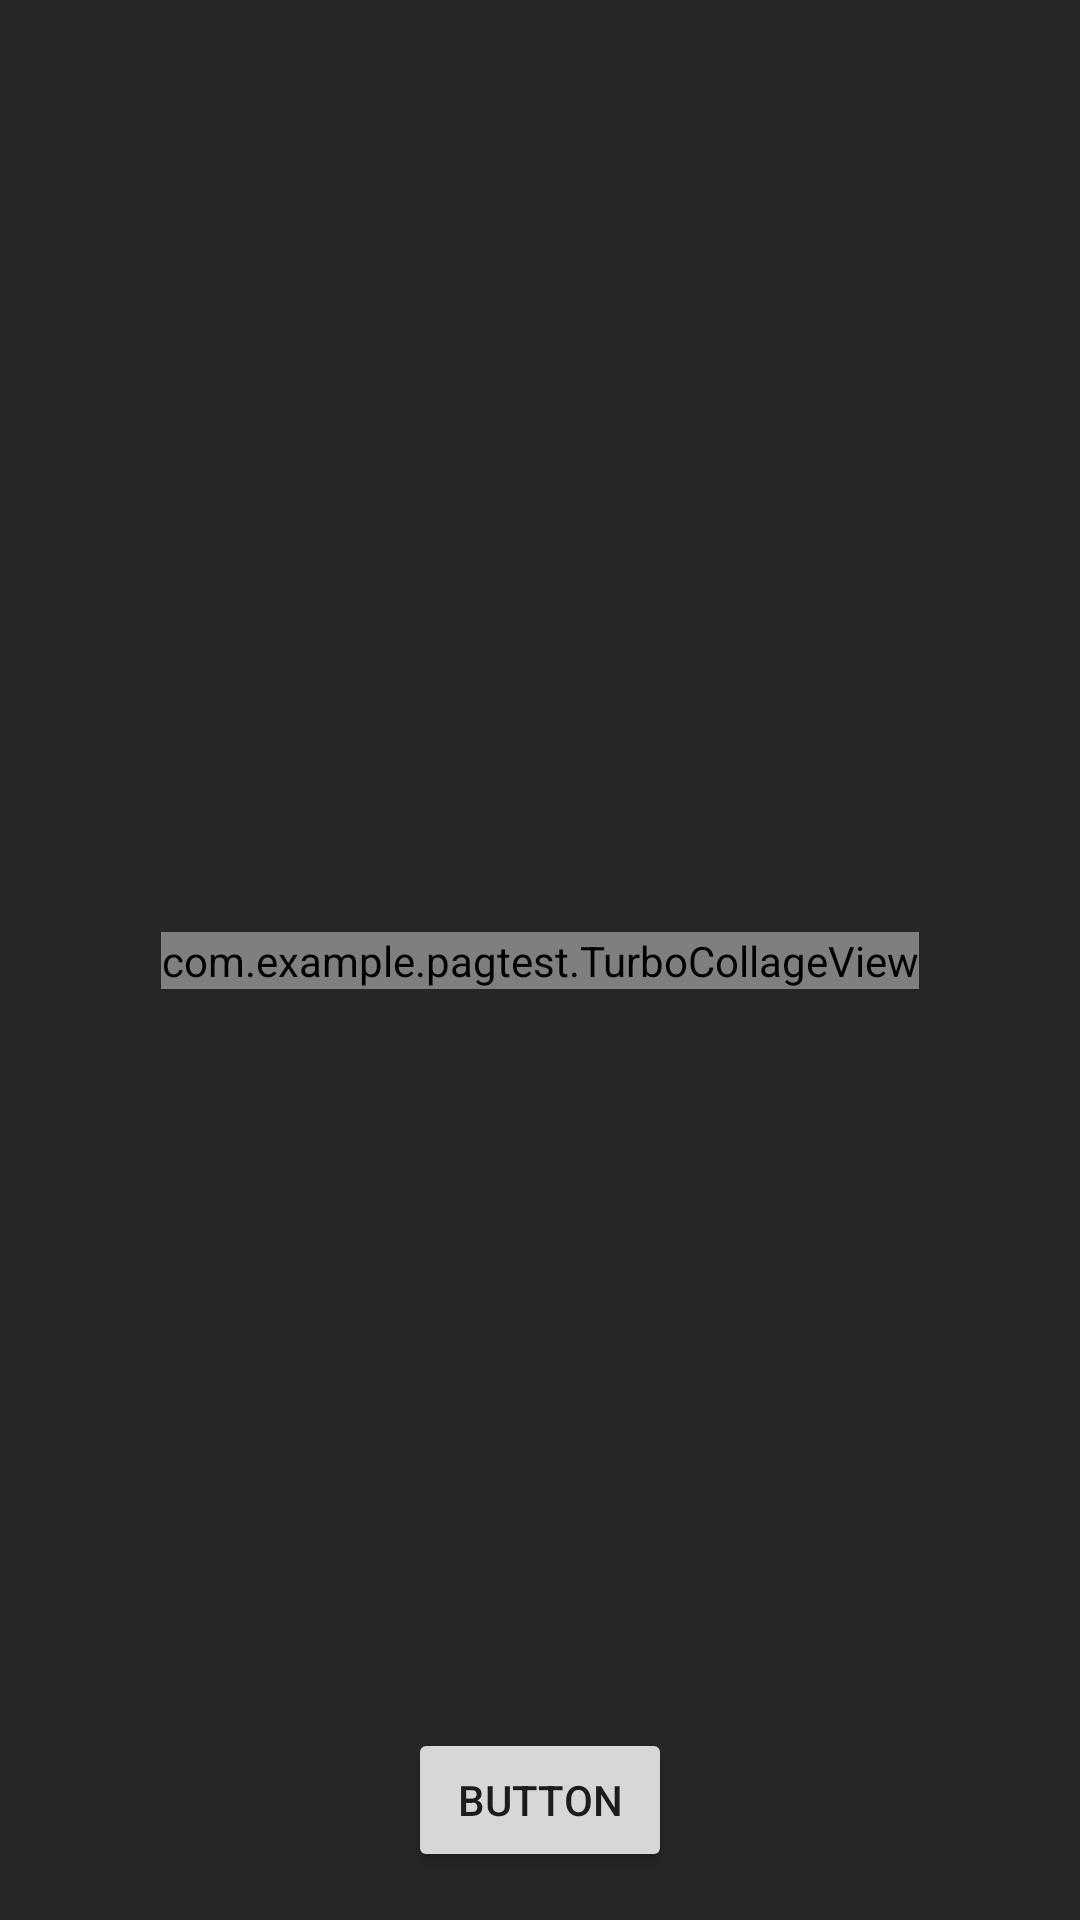

Android layout source for this screen:
<!-- AndroidManifest.xml: application theme Theme.PAGTest -->
<!-- res/layout/activity_turbo_collage.xml -->
<?xml version="1.0" encoding="utf-8"?>
<androidx.constraintlayout.widget.ConstraintLayout xmlns:android="http://schemas.android.com/apk/res/android"
    xmlns:app="http://schemas.android.com/apk/res-auto"
    xmlns:tools="http://schemas.android.com/tools"
    android:layout_width="match_parent"
    android:layout_height="match_parent">

    <com.example.pagtest.TurboCollageView
        android:id="@+id/turboCollageView"
        android:layout_width="wrap_content"
        android:layout_height="wrap_content"
        app:layout_constraintBottom_toBottomOf="parent"
        app:layout_constraintEnd_toEndOf="parent"
        app:layout_constraintStart_toStartOf="parent"
        app:layout_constraintTop_toTopOf="parent" />

    <Button
        android:id="@+id/button7"
        android:layout_width="wrap_content"
        android:layout_height="wrap_content"
        android:layout_marginStart="16dp"
        android:layout_marginEnd="16dp"
        android:layout_marginBottom="16dp"
        android:text="Button"
        app:layout_constraintBottom_toBottomOf="parent"
        app:layout_constraintEnd_toEndOf="parent"
        app:layout_constraintStart_toStartOf="parent" />
</androidx.constraintlayout.widget.ConstraintLayout>
<!-- resources referenced by this layout -->
<resources>
  <style name="Theme.PAGTest" parent="Theme.AppCompat.Light.DarkActionBar">
          
  
          <item name="colorPrimary">@color/colorPrimary</item>
          <item name="colorPrimaryDark">@color/colorPrimaryDark</item>
          <item name="colorAccent">@color/colorAccent</item>
          <item name="android:colorBackground">@color/colorPrimary</item>
          <item name="android:navigationBarColor">@color/colorPrimary</item>
      </style>
  <color name="colorPrimary">#262626</color>
  <color name="colorPrimaryDark">#262626</color>
  <color name="colorAccent">#F9CFAE</color>
</resources>
